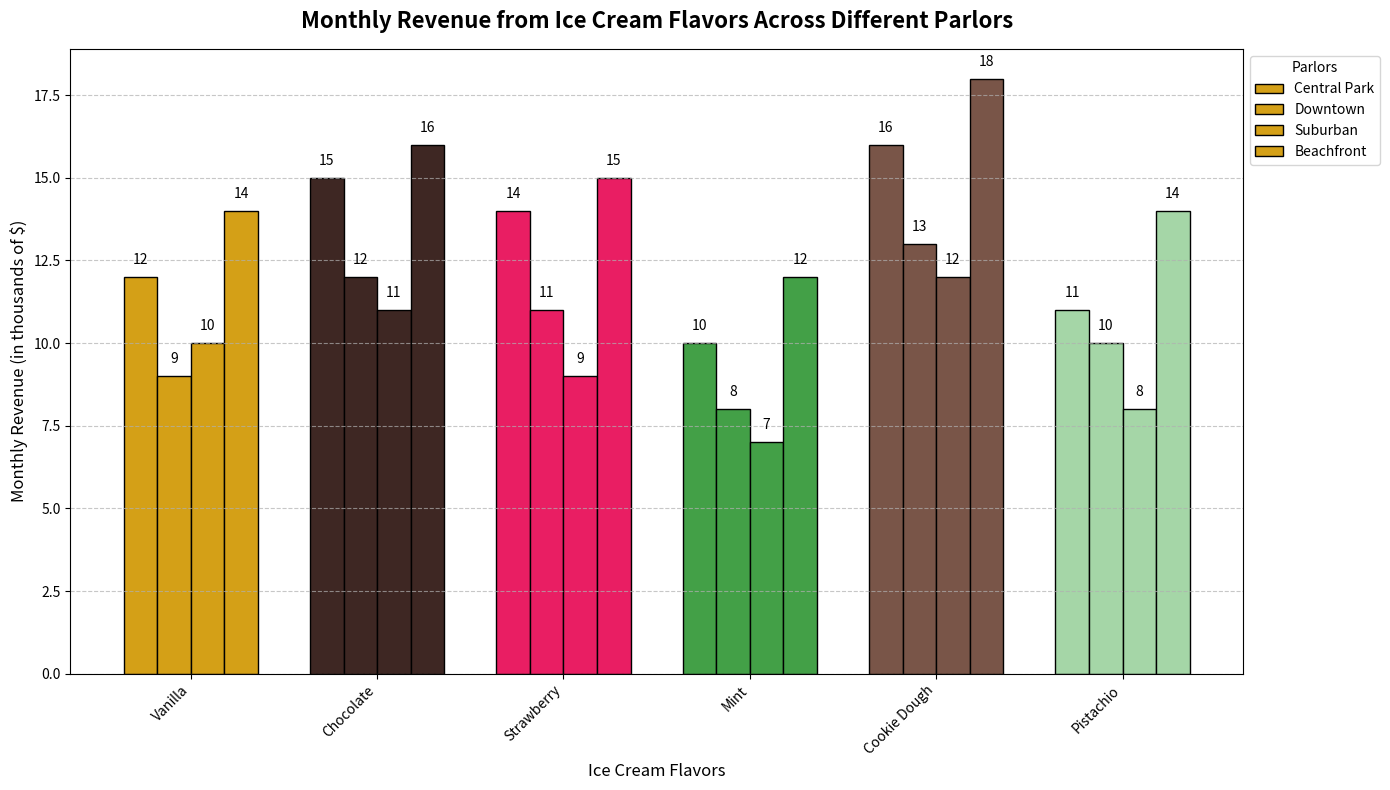

The matplotlib source for this figure:
import matplotlib.pyplot as plt
import numpy as np

# **Backstory: Monthly Revenues of Different Ice Cream Flavors at Ice Cream Parlors**
# This visualization presents monthly revenue data for different ice cream flavors at multiple parlors.
# It's intended to offer insights into flavor popularity and seasonal trends across locations.

# Define the ice cream flavors and parlors
flavors = ['Vanilla', 'Chocolate', 'Strawberry', 'Mint', 'Cookie Dough', 'Pistachio']
parlors = ['Central Park', 'Downtown', 'Suburban', 'Beachfront']

# Monthly revenue data for each parlor (in thousands of dollars)
revenue_data = {
    'Central Park': [12, 15, 14, 10, 16, 11],
    'Downtown': [9, 12, 11, 8, 13, 10],
    'Suburban': [10, 11, 9, 7, 12, 8],
    'Beachfront': [14, 16, 15, 12, 18, 14]
}

# Define colors
flavor_colors = ['#D4A017', '#3E2723', '#E91E63', '#43A047', '#795548', '#A5D6A7']

# Initialize the figure with multiple subplots
fig, ax = plt.subplots(figsize=(14, 8))

# Width of a single bar
bar_width = 0.18

# Plot bars for each parlor
for i, parlor in enumerate(parlors):
    # Calculate positions for each set of bars
    positions = np.arange(len(flavors)) + i * bar_width
    ax.bar(positions, revenue_data[parlor], width=bar_width, color=flavor_colors, label=parlor, edgecolor='black')

# Set labels and title
ax.set_xlabel('Ice Cream Flavors', fontsize=12)
ax.set_ylabel('Monthly Revenue (in thousands of $)', fontsize=12)
ax.set_title('Monthly Revenue from Ice Cream Flavors Across Different Parlors', fontsize=16, fontweight='bold', pad=15)

# Set x-ticks to be in the middle of grouped bars
ax.set_xticks(np.arange(len(flavors)) + bar_width * 1.5)
ax.set_xticklabels(flavors, rotation=45, ha='right')

# Add grid for easier visualization
ax.yaxis.grid(True, linestyle='--', alpha=0.7)

# Add data labels on top of each bar
for i, parlor in enumerate(parlors):
    positions = np.arange(len(flavors)) + i * bar_width
    for j, value in enumerate(revenue_data[parlor]):
        ax.text(positions[j], value + 0.3, str(value), ha='center', va='bottom', fontsize=10, color='black')

# Add legend
ax.legend(title='Parlors', fontsize=10, loc='upper left', bbox_to_anchor=(1, 1))

# Automatically adjust layout to prevent overlap
plt.tight_layout()

# Display the plot
plt.show()
